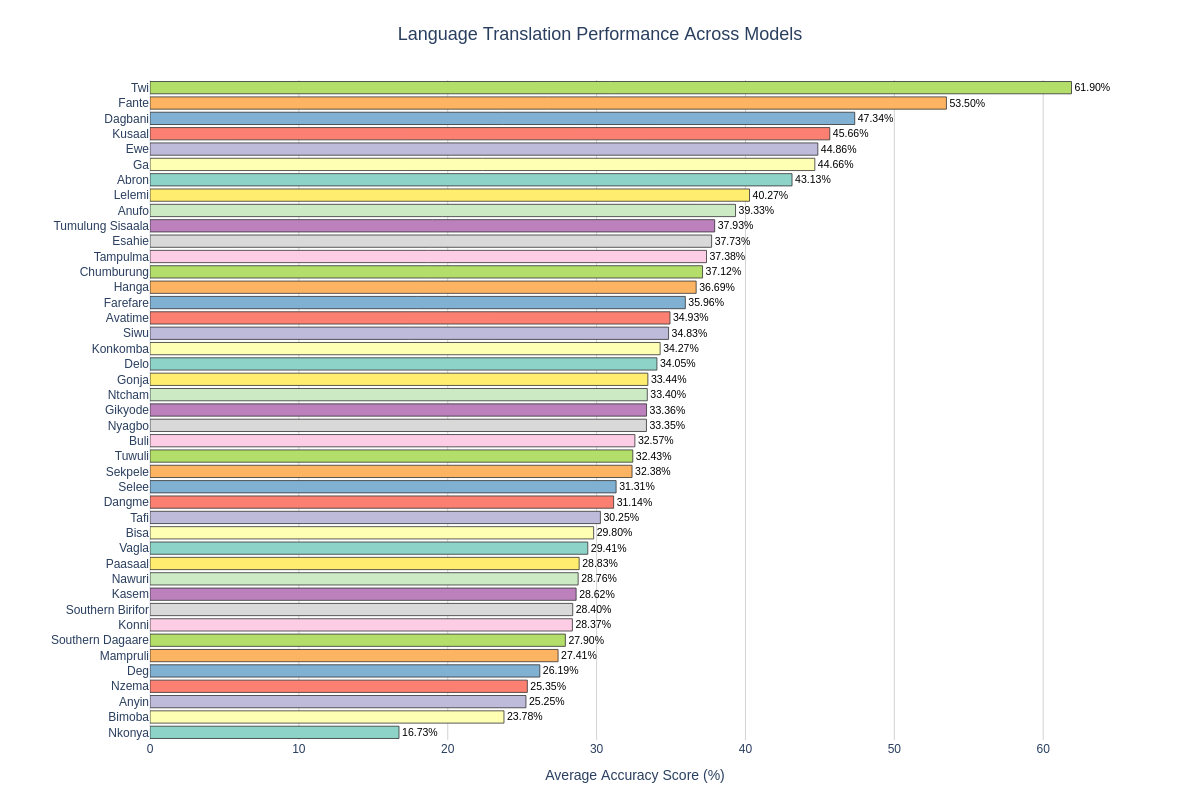

The table this chart was drawn from, first rows:
Language, Average Score (%)
Twi, 61.9
Fante, 53.5
Dagbani, 47.34
Kusaal, 45.66
Ewe, 44.86
Ga, 44.66
Abron, 43.13
Lelemi, 40.27
Anufo, 39.33
Tumulung Sisaala, 37.93
Esahie, 37.73
Tampulma, 37.38
Chumburung, 37.12
Hanga, 36.69
Farefare, 35.96
Avatime, 34.93
Siwu, 34.83
Konkomba, 34.27
Delo, 34.05
Gonja, 33.44
Ntcham, 33.4
Gikyode, 33.36
Nyagbo, 33.35
Buli, 32.57
Tuwuli, 32.43
Sekpele, 32.38
Selee, 31.31
Dangme, 31.14
Tafi, 30.25
Bisa, 29.8
Vagla, 29.41
Paasaal, 28.83
Nawuri, 28.76
Kasem, 28.62
Southern Birifor, 28.4
Konni, 28.37
Southern Dagaare, 27.9
Mampruli, 27.41
Deg, 26.19
Nzema, 25.35
Anyin, 25.25
Bimoba, 23.78
Nkonya, 16.73
